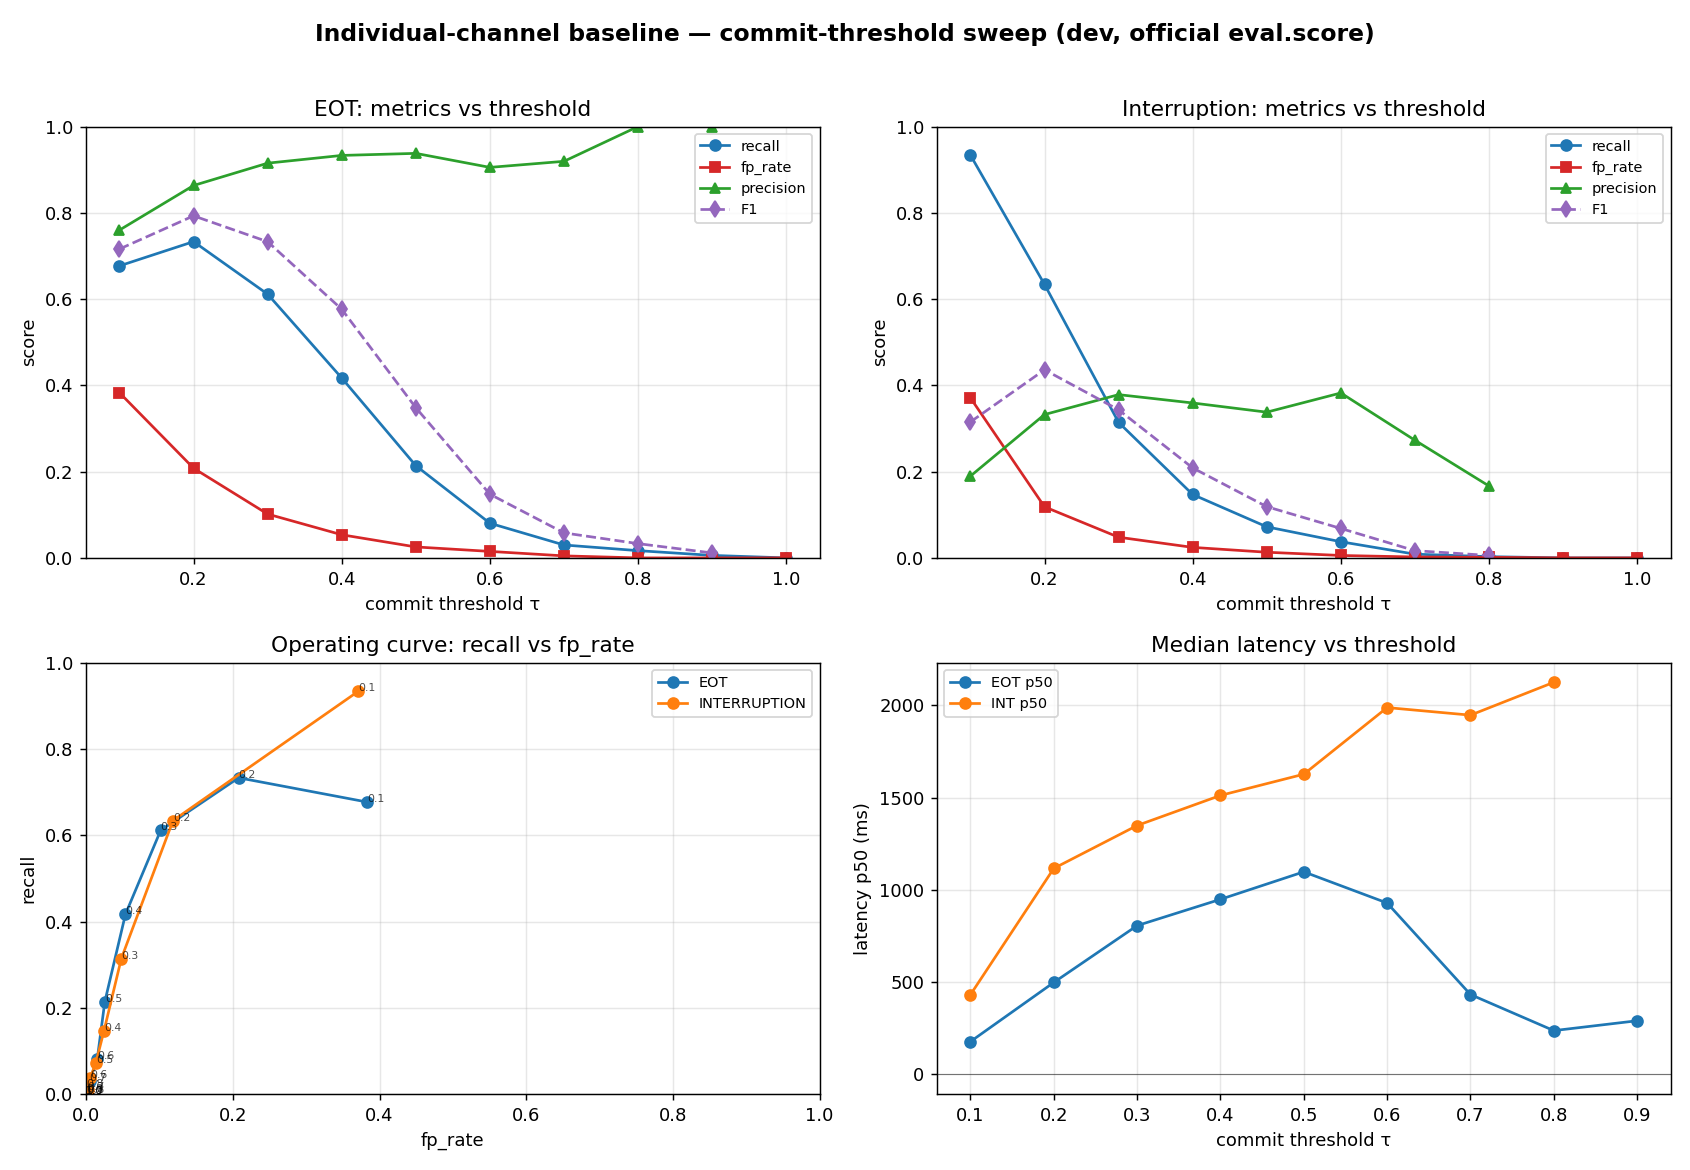

The table this chart was drawn from, first rows:
track, tau, recall, fp_rate, precision, f1, lat_p10, lat_p50, lat_p90, tp, fp, fn
eot, 0.1, 0.6770, 0.3829, 0.7600, 0.7161, -130, 178, 2035, 1289, 407, 615
eot, 0.2, 0.7332, 0.2079, 0.8633, 0.7930, -32, 499, 1911, 1396, 221, 508
eot, 0.3, 0.6113, 0.1016, 0.9151, 0.7330, 83, 807, 2172, 1164, 108, 740
eot, 0.4, 0.4170, 0.0536, 0.9330, 0.5764, 93, 949, 2311, 794, 57, 1110
eot, 0.5, 0.2138, 0.0254, 0.9378, 0.3482, 142, 1098, 2537, 407, 27, 1497
eot, 0.6, 0.0804, 0.0151, 0.9053, 0.1476, 50, 929, 2509, 153, 16, 1751
eot, 0.7, 0.0299, 0.0047, 0.9194, 0.0580, -86, 433, 2053, 57, 5, 1847
eot, 0.8, 0.0168, 0.0000, 1, 0.0331, -90, 237, 1278, 32, 0, 1872
eot, 0.9, 0.0058, 0.0000, 1, 0.0115, -91, 291, 693, 11, 0, 1893
eot, 1.0, 0.0000, 0.0000, nan, nan, nan, nan, nan, 0, 0, 1904
interruption, 0.1, 0.9337, 0.3710, 0.1896, 0.3152, 44, 432, 1826, 324, 1385, 23
interruption, 0.2, 0.6340, 0.1184, 0.3323, 0.4361, 124, 1117, 2451, 220, 442, 127
interruption, 0.3, 0.3141, 0.0480, 0.3785, 0.3433, 299, 1349, 2433, 109, 179, 238
interruption, 0.4, 0.1470, 0.0244, 0.3592, 0.2086, 452, 1512, 2419, 51, 91, 296
interruption, 0.5, 0.0720, 0.0131, 0.3378, 0.1188, 662, 1627, 2384, 25, 49, 322
interruption, 0.6, 0.0375, 0.0056, 0.3824, 0.0682, 1064, 1988, 2592, 13, 21, 334
interruption, 0.7, 0.0086, 0.0021, 0.2727, 0.0168, 1896, 1947, 2089, 3, 8, 344
interruption, 0.8, 0.0029, 0.0013, 0.1667, 0.0057, 2125, 2125, 2125, 1, 5, 346
interruption, 0.9, 0.0000, 0.0000, nan, nan, nan, nan, nan, 0, 0, 347
interruption, 1.0, 0.0000, 0.0000, nan, nan, nan, nan, nan, 0, 0, 347
